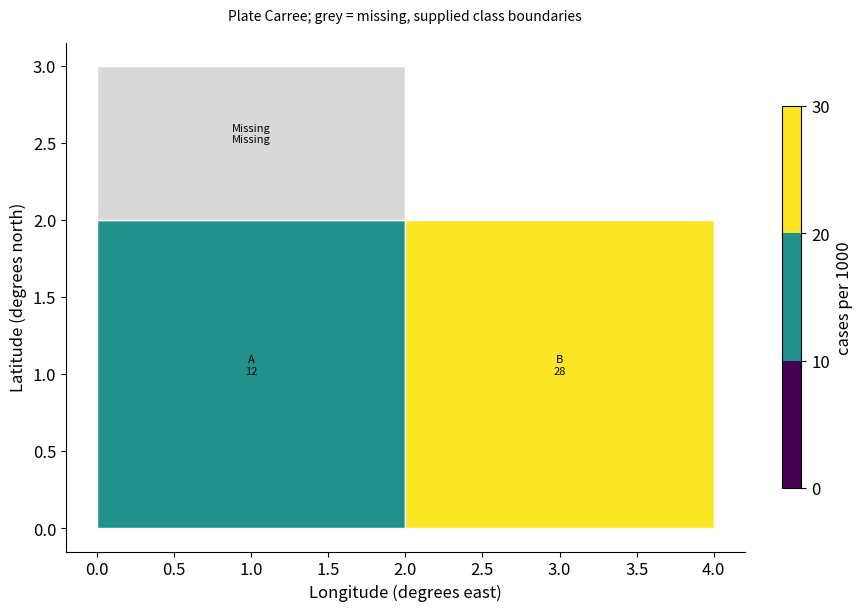

This figure's Python source:
# Tuyan specialist vector renderer v1; immutable source data.
import json
d = json.loads("{\"type\":\"choropleth\",\"rows\":[{\"region\":\"A\",\"value\":12},{\"region\":\"B\",\"value\":28}],\"units\":{\"value\":\"cases per 1000\"},\"options\":{\"regions\":[{\"id\":\"A\",\"polygon\":[[0,0],[2,0],[2,2],[0,2]]},{\"id\":\"B\",\"polygon\":[[2,0],[4,0],[4,2],[2,2]]},{\"id\":\"Missing\",\"polygon\":[[0,2],[2,2],[2,3],[0,3]]}],\"crs\":\"EPSG:4326\",\"projection\":\"plate_carree\",\"valueSemantics\":\"Supplied rates per 1000; population denominator from source\",\"boundarySource\":\"Synthetic rectangles, CC0 teaching fixture\",\"boundaries\":[0,10,20,30]},\"analysis\":{\"description\":\"Synthetic teaching fixture; supplied quantities are not research findings.\"},\"pixels\":1024,\"plotStyle\":{\"width\":9,\"height\":6,\"fontSize\":12}}")

import math
from statistics import NormalDist
import numpy as np
import matplotlib
matplotlib.use('Agg')
import matplotlib.pyplot as plt
from matplotlib.patches import Circle, Rectangle, Polygon, PathPatch, Wedge, FancyArrowPatch
from matplotlib.path import Path
from matplotlib.textpath import TextPath
from matplotlib.font_manager import FontProperties
from matplotlib.transforms import Affine2D
from matplotlib.colors import BoundaryNorm, Normalize
from matplotlib.cm import ScalarMappable
r,kind,opt,unit=d['rows'],d['type'],d['options'],d['units']
plt.rcParams.update({'font.size':d['plotStyle']['fontSize'],'svg.fonttype':'none'})
fig,ax=plt.subplots(figsize=(d['plotStyle']['width'],d['plotStyle']['height']),layout='constrained')
fig.set_facecolor('white')
fig._tuyan_target_pixels=d['pixels']
colors=['#487968','#c58b53','#647da6','#a77592','#a5a659','#578eaa','#be7666']
computations={}
checks={}
def verify(name,actual,expected,tolerance=1e-9):
    error=float(abs(actual-expected))
    assert math.isfinite(error) and error<=tolerance*max(1,abs(expected)), name
    checks[name]={'actual':float(actual),'expected':float(expected),'absoluteError':error}
def note(text):
    ax.set_title(text,fontsize=10,pad=16)
def clean(value):
    if isinstance(value,dict):return {str(k):clean(v) for k,v in value.items()}
    if isinstance(value,(list,tuple,np.ndarray)):return [clean(v) for v in value]
    if isinstance(value,np.generic):return value.item()
    return value
def ribbon(x0,x1,y0,y1,height,color,alpha=.6):
    # Both vertical cross-sections have identical data-space thickness.
    dx=(x1-x0)*.45
    vertices=[(x0,y0),(x0+dx,y0),(x1-dx,y1),(x1,y1),(x1,y1+height),(x1-dx,y1+height),(x0+dx,y0+height),(x0,y0+height),(x0,y0)]
    codes=[Path.MOVETO,Path.CURVE4,Path.CURVE4,Path.CURVE4,Path.LINETO,Path.CURVE4,Path.CURVE4,Path.CURVE4,Path.CLOSEPOLY]
    artist=PathPatch(Path(vertices,codes),facecolor=color,edgecolor='none',alpha=alpha)
    ax.add_patch(artist)
    verify('ribbon_%d_width'%len(ax.patches),vertices[4][1]-vertices[3][1],height)
    return artist
if kind=='network':
    ids=[a['id'] for a in opt['nodes']];n=len(ids)
    positions={name:(math.cos(2*math.pi*i/n),math.sin(2*math.pi*i/n)) for i,name in enumerate(ids)}
    weighted='value' in r[0]
    scale=4/max(a['value'] for a in r) if weighted else 1
    for a in r:
        weight=a['value'] if weighted else 1
        artist=FancyArrowPatch(positions[a['source']],positions[a['target']],arrowstyle='-|>' if opt['directed'] else '-',mutation_scale=12,linewidth=weight*scale,color=colors[0],shrinkA=12,shrinkB=12)
        ax.add_patch(artist);verify('edge_%d_width'%len(ax.patches),artist.get_linewidth(),weight*scale)
        if weighted:
            p,q=positions[a['source']],positions[a['target']];ax.text((p[0]+q[0])/2,(p[1]+q[1])/2,str(weight),fontsize=8)
    points=np.array(list(positions.values()));artist=ax.scatter(points[:,0],points[:,1],s=250,c=colors[1],zorder=3)
    for a in opt['nodes']:
        x,y=positions[a['id']];ax.text(x*1.14,y*1.14,a.get('label',a['id']),ha='center',va='center',fontsize=9)
    degree={name:sum(a['source']==name or a['target']==name for a in r) for name in ids}
    verify('degree_sum',sum(degree.values()),2*len(r));verify('rendered_node_count',len(artist.get_offsets()),n)
    computations={'positions':positions,'degree':degree,'isolatedNodes':[k for k,v in degree.items() if v==0],'lineWidthPerWeight':scale}
    ax.set(xlim=(-1.4,1.4),ylim=(-1.4,1.4),aspect='equal');ax.axis('off');note('Circular layout; distances are not scientific distances'+ ('; weights: '+opt['weightUnit'] if weighted else ''))
elif kind=='euler':
    a,b=set(r[0]['members']),set(r[1]['members']);both=len(a&b);only_a=len(a-b);only_b=len(b-a)
    if a==b:
        locations=[(0,0,1),(0,0,1)];topology='equal';ax.text(0,0,str(both),ha='center');ax.text(0,1.15,r[0]['set']+' = '+r[1]['set'],ha='center')
    elif a.issubset(b) or b.issubset(a):
        small=0 if a.issubset(b) else 1;locations=[None,None];locations[small]=(-.25,0,.5);locations[1-small]=(0,0,1);topology='containment'
        ax.text(-.25,0,str(both),ha='center');ax.text(.65,0,str(only_b if small==0 else only_a),ha='center')
        ax.text(-.25,.6,r[small]['set'],ha='center');ax.text(0,1.15,r[1-small]['set'],ha='center')
    elif not both:
        locations=[(-1.1,0,1),(1.1,0,1)];topology='disjoint'
        for i,x in enumerate([-1.1,1.1]):ax.text(x,0,str([only_a,only_b][i]),ha='center');ax.text(x,1.15,r[i]['set'],ha='center')
    else:
        locations=[(-.6,0,1),(.6,0,1)];topology='overlap'
        for x,value in [(-1,only_a),(0,both),(1,only_b)]:ax.text(x,0,str(value),ha='center')
        for i,x in enumerate([-.8,.8]):ax.text(x,1.15,r[i]['set'],ha='center')
    for i,(x,y,radius) in sorted(enumerate(locations),key=lambda z:-z[1][2]):ax.add_patch(Circle((x,y),radius,facecolor=colors[i],edgecolor=colors[i],alpha=.25,linewidth=2))
    verify('union_count',only_a+both+only_b,len(a|b));computations={'intersection':both,'onlyA':only_a,'onlyB':only_b,'union':len(a|b),'topology':topology,'areaMode':'schematic'}
    ax.set(xlim=(-2.5,2.5),ylim=(-1.4,1.5),aspect='equal');ax.axis('off');note('Exact membership counts and topology; areas are schematic')
elif kind=='sankey':
    nodes=opt['nodes'];total=sum(a['value'] for a in r);gap=total*.07
    starts={};totals={};row_heights=[]
    for stage in [0,1]:
        offset=0
        for node in [n for n in nodes if n['stage']==stage]:
            name=node['id'];value=sum(a['value'] for a in r if a['source' if stage==0 else 'target']==name)
            starts[name]=offset;totals[name]=value
            rect=Rectangle((stage-.025,offset),.05,value,color=colors[stage]);ax.add_patch(rect)
            ax.text(stage+(-.05 if stage==0 else .05),offset+value/2,name+' ('+str(value)+')',ha='right' if stage==0 else 'left',va='center',fontsize=9)
            verify(name+'_node_height',rect.get_height(),value);offset+=value+gap
        row_heights.append(offset)
    used={name:0. for name in starts}
    for i,a in enumerate(r):
        s,t=a['source'],a['target'];ribbon(.025,.975,starts[s]+used[s],starts[t]+used[t],a['value'],colors[i%len(colors)]);used[s]+=a['value'];used[t]+=a['value']
    for name in used:verify(name+'_allocated_flow',used[name],totals[name])
    verify('both_column_total',sum(totals.values()),2*total);computations={'nodeTotals':totals,'totalFlow':total,'dataSpaceWidthPerValue':1}
    ax.set(xlim=(-.28,1.28),ylim=(-gap,max(row_heights)));ax.axis('off');note('Flow width: '+unit['value']+'; two-stage supplied flows')
elif kind=='chord':
    ids=opt['nodes'];totals={n:sum(a['value'] for a in r if n in [a['source'],a['target']]) for n in ids};total=sum(totals.values());gap=.04;scale=(2*math.pi-gap*len(ids))/total
    starts={};used={n:0. for n in ids};angle=0;arcs={}
    for i,n in enumerate(ids):
        starts[n]=angle;end=angle+totals[n]*scale;arcs[n]=[angle,end]
        ax.add_patch(Wedge((0,0),1,math.degrees(angle),math.degrees(end),width=.08,facecolor=colors[i%len(colors)]))
        mid=(angle+end)/2;ax.text(1.15*math.cos(mid),1.15*math.sin(mid),n,ha='center',va='center',fontsize=9);angle=end+gap
    spans=[]
    for i,a in enumerate(r):
        s,t,v=a['source'],a['target'],a['value'];a0=starts[s]+used[s]*scale;a1=a0+v*scale;b0=starts[t]+used[t]*scale;b1=b0+v*scale;used[s]+=v;used[t]+=v
        aa=np.linspace(a0,a1,12);bb=np.linspace(b0,b1,12);pa=np.column_stack([.91*np.cos(aa),.91*np.sin(aa)]);pb=np.column_stack([.91*np.cos(bb),.91*np.sin(bb)])
        verts=[*pa,(0,0),pb[0],*pb[1:],(0,0),pa[0]];codes=[Path.MOVETO]+[Path.LINETO]*(len(pa)-1)+[Path.CURVE3,Path.CURVE3]+[Path.LINETO]*(len(pb)-1)+[Path.CURVE3,Path.CURVE3]
        ax.add_patch(PathPatch(Path(verts,codes),facecolor=colors[ids.index(s)%len(colors)],alpha=.5,edgecolor='none'))
        verify('edge_%d_source_span'%i,a1-a0,v*scale);verify('edge_%d_target_span'%i,b1-b0,v*scale);spans.append([a0,a1,b0,b1])
    for n in ids:verify(n+'_incident_allocation',used[n],totals[n])
    computations={'incidentTotals':totals,'edgeSpansRadians':spans,'radiansPerValue':scale,'undirectedTotal':total/2}
    ax.set(xlim=(-1.4,1.4),ylim=(-1.4,1.4),aspect='equal');ax.axis('off');note('Undirected ribbons; endpoint angle proportional to '+unit['value'])
elif kind=='radar':
    ax.remove();ax=fig.add_subplot(111,projection='polar');axes=opt['axes'];angles=np.arange(len(axes))*2*math.pi/len(axes);closed=np.r_[angles,angles[0]];normalized={}
    groups=list(dict.fromkeys(a['group'] for a in r))
    for i,g in enumerate(groups):
        values=[next(a['value'] for a in r if a['group']==g and a['label']==b['id']) for b in axes];values=np.array([(v-b['min'])/(b['max']-b['min']) for v,b in zip(values,axes)]);normalized[g]=values
        line=ax.plot(closed,np.r_[values,values[0]],color=colors[i%len(colors)],label=g)[0];ax.fill(closed,np.r_[values,values[0]],color=colors[i%len(colors)],alpha=.1);verify(g+'_radius_error',np.max(np.abs(line.get_ydata()[:-1]-values)),0)
    ax.set_xticks(angles,[a['id']+'\n'+str(a['min'])+'–'+str(a['max'])+' '+a['unit'] for a in axes],fontsize=9);ax.set_ylim(0,1);ax.legend(loc='upper right',bbox_to_anchor=(1.3,1.15));note('Explicit per-axis normalization; polygon area is not a score');computations={'normalizedRadii':normalized}
elif kind=='qq':
    sample=np.sort([a['value'] for a in r]);p=(np.arange(len(sample))+.5)/len(sample)
    if opt['reference']=='normal':theoretical=np.array([NormalDist(opt['mean'],opt['sd']).inv_cdf(float(q)) for q in p])
    else:theoretical=np.quantile(opt['referenceValues'],p,method='linear')
    points=ax.scatter(theoretical,sample,c=colors[0]);limits=[min(theoretical.min(),sample.min()),max(theoretical.max(),sample.max())];ax.plot(limits,limits,'--',color='#999999',label='Identity (same units)');ax.legend(fontsize=8)
    verify('sample_order_error',np.max(np.abs(points.get_offsets()[:,1]-sample)),0);verify('quantile_order_violations',np.sum(np.diff(theoretical)<0),0)
    computations={'probabilities':p,'referenceQuantiles':theoretical,'sampleQuantiles':sample,'plottingPosition':'(i - 0.5) / n','parameterSource':'supplied; not fitted'}
    ax.set_xlabel('Reference quantile ('+unit['value']+')');ax.set_ylabel('Sample quantile ('+unit['value']+')');note('Q-Q comparison; no normality test or fitted parameters')
elif kind=='streamgraph':
    groups=list(dict.fromkeys(a['group'] for a in r));xs=sorted(set(a['x'] for a in r));values=np.array([[next(a['y'] for a in r if a['x']==x and a['group']==g) for x in xs] for g in groups]);total=values.sum(axis=0);baseline=-total/2;lower=baseline.copy()
    for i,g in enumerate(groups):
        upper=lower+values[i];ax.fill_between(xs,lower,upper,color=colors[i%len(colors)],label=g);verify(g+'_thickness_error',np.max(np.abs(upper-lower-values[i])),0);lower=upper
    verify('symmetric_baseline_error',np.max(np.abs(lower+baseline)),0);computations={'x':xs,'totalThickness':total,'baseline':baseline,'series':dict(zip(groups,values))};ax.set_xlabel(unit['x']);ax.set_ylabel('Thickness ('+unit['y']+'); centered baseline');ax.legend()
elif kind=='cumulative_incidence':
    groups=list(dict.fromkeys(a.get('group','Data') for a in r));results={};color_index=0
    for group in groups:
        rows=[a for a in r if a.get('group','Data')==group];times=sorted(set(a['time'] for a in rows));s=1.;cif=np.zeros(len(opt['causes']));xs=[0.];curves=[cif.copy()];risks=[];survival=[1.]
        buckets={t:{'events':np.zeros(len(opt['causes']),dtype=int),'censored':0} for t in times}
        for a in rows:
            if a['event']:buckets[a['time']]['events'][opt['causes'].index(a['cause'])]+=1
            else:buckets[a['time']]['censored']+=1
        risk=len(rows)
        for t in times:
            counts=buckets[t]['events'];censored=buckets[t]['censored'];before=s;cif=cif+before*counts/risk;s=before*(1-counts.sum()/risk);xs.append(t);curves.append(cif.copy());survival.append(s);risks.append({'time':t,'atRisk':risk,'eventsByCause':counts,'censored':censored})
            verify(group+'_mass_at_'+str(t),s+cif.sum(),1);risk-=int(counts.sum())+censored
        curves=np.array(curves)
        for j,c in enumerate(opt['causes']):
            line=ax.step(xs,curves[:,j],where='post',label=group+' / '+c,color=colors[color_index%len(colors)])[0];color_index+=1;verify(group+'_'+c+'_curve_error',np.max(np.abs(line.get_ydata()-curves[:,j])),0);verify(group+'_'+c+'_monotonic_violations',np.sum(np.diff(curves[:,j])< -1e-12),0)
        results[group]={'time':xs,'cif':dict(zip(opt['causes'],curves.T)),'eventFreeSurvival':survival,'riskSets':risks}
    computations={'estimator':'Aalen-Johansen, common time-zero entry, right censoring, simultaneous cause jumps','groups':results};ax.set_ylim(0,1.03);ax.set_xlabel(unit['time']);ax.set_ylabel('Cumulative incidence');ax.legend(fontsize=8);note('Aalen–Johansen competing risks; no CI estimated')
elif kind=='matrix_link_overlay':
    names=list(dict.fromkeys(a['row'] for a in r));n=len(names);matrix=np.array([[next(a['value'] for a in r if a['row']==y and a['column']==x) for x in names] for y in names]);mesh=ax.pcolormesh(np.arange(n+1)-.5,np.arange(n+1)-.5,matrix,cmap='viridis',shading='flat');fig.colorbar(mesh,ax=ax,label=unit['value'],shrink=.7)
    maxweight=max(abs(a['value']) for a in opt['links']);scale=4/maxweight
    for i,a in enumerate(opt['links']):
        y0,y1=names.index(a['source']),names.index(a['target']);x=-.65;control=-1-abs(y0-y1)*.3
        path=Path([(x,y0),(control,y0),(control,y1),(x,y1)],[Path.MOVETO,Path.CURVE4,Path.CURVE4,Path.CURVE4]);p=PathPatch(path,fill=False,linewidth=abs(a['value'])*scale,color=colors[i%len(colors)]);ax.add_patch(p);ax.text(control,(y0+y1)/2,str(a['value']),ha='right',fontsize=8);verify('link_%d_width'%i,p.get_linewidth(),abs(a['value'])*scale)
    verify('matrix_value_error',np.max(np.abs(np.asarray(mesh.get_array()).reshape(matrix.shape)-matrix)),0);computations={'matrix':matrix,'linkWidthPerAbsoluteValue':scale,'suppliedLinks':opt['links']}
    ax.set_xticks(range(n),names,rotation=30);ax.set_yticks(range(n),names);ax.set_xlim(-2-.3*n,n-.5);ax.set_ylim(n-.5,-.5);note(opt['matrixStatistic']+'\nLinks: '+opt['linkStatistic']+' ('+opt['linkUnit']+')')
elif kind=='parallel_coordinates':
    axes=opt['axes'];x=np.arange(len(axes));values=[]
    for i,a in enumerate(r):
        y=np.array([(a[b['id']]-b['min'])/(b['max']-b['min']) for b in axes]);values.append(y);line=ax.plot(x,y,color=colors[i%len(colors)],alpha=.65,label=a['id'] if len(r)<=12 else None)[0];verify(a['id']+'_normalized_error',np.max(np.abs(line.get_ydata()-y)),0)
    for i,b in enumerate(axes):
        ax.axvline(i,color='#cccccc',linewidth=.7,zorder=0)
        for v in np.linspace(b['min'],b['max'],5):ax.text(i+.02,(v-b['min'])/(b['max']-b['min']),format(v,'.3g'),fontsize=7,va='center')
    ax.set_xticks(x,[b['id']+'\n'+b['unit'] for b in axes]);ax.set_ylim(-.05,1.05);ax.set_yticks([])
    if len(r)<=12:ax.legend(fontsize=8,loc='upper left',bbox_to_anchor=(1,1))
    computations={'normalizedObservations':dict(zip([a['id'] for a in r],values))};note('Explicit axis ranges; each line is one observation')
elif kind in ['treemap','circle_packing']:
    nodes={a['id']:a for a in r};children={a['id']:[b['id'] for b in r if b['parent']==a['id']] for a in r};root=next(a['id'] for a in r if a['parent'] is None);leaves=[a['id'] for a in r if not children[a['id']]];geometries={}
    if kind=='treemap':
        def layout(name,x,y,w,h,depth):
            a=nodes[name];geometries[name]=[x,y,w,h];rect=Rectangle((x,y),w,h,facecolor=colors[leaves.index(name)%len(colors)] if name in leaves else 'none',edgecolor='white' if name in leaves else '#303d35',linewidth=1.5 if depth==0 else .7,zorder=1+depth);ax.add_patch(rect)
            verify(name+'_area_ratio',w*h,nodes[name]['value']/nodes[root]['value'])
            if not children[name]:ax.text(x+w/2,y+h/2,a['label']+'\n'+str(a['value']),ha='center',va='center',fontsize=9)
            else:
                offset=0
                for child in children[name]:
                    ratio=nodes[child]['value']/a['value']
                    if depth%2==0:layout(child,x+offset*w,y,w*ratio,h,depth+1)
                    else:layout(child,x,y+offset*h,w,h*ratio,depth+1)
                    offset+=ratio
                ax.add_patch(Rectangle((x,y),w,h,facecolor='none',edgecolor='#203d31',linewidth=1.5,zorder=30-depth))
                if depth>0:ax.text(x+.01*w,y+h-.025*h,a['label'],ha='left',va='top',fontsize=8,zorder=40,bbox={'facecolor':'white','edgecolor':'none','alpha':.75,'pad':1})
        layout(root,0,0,1,1,0);verify('leaf_area_sum',sum(geometries[n][2]*geometries[n][3] for n in leaves),1);ax.set(xlim=(-.02,1.02),ylim=(-.02,1.02),aspect='equal');note(nodes[root]['label']+'; slice-and-dice area proportional to '+unit['value'])
    else:
        radii={}
        def radius(name):
            radii[name]=sum(radius(c) for c in children[name]) if children[name] else math.sqrt(nodes[name]['value']/math.pi)
            return radii[name]
        radius(root)
        def layout(name,x,y,depth):
            rad=radii[name];geometries[name]=[x,y,rad];leaf=not children[name];circle=Circle((x,y),rad,facecolor=colors[leaves.index(name)%len(colors)] if leaf else 'none',edgecolor='#405648',alpha=.65 if leaf else 1,linewidth=1,zorder=depth+1);ax.add_patch(circle)
            if leaf:
                verify(name+'_leaf_area',math.pi*circle.get_radius()**2,nodes[name]['value']);ax.text(x,y,nodes[name]['label']+'\n'+str(nodes[name]['value']),ha='center',va='center',fontsize=8)
            if not leaf:ax.text(x,y+rad*.8,nodes[name]['label'],ha='center',va='center',fontsize=8,zorder=30)
            cursor=x-rad
            for child in children[name]:
                cr=radii[child];cx=cursor+cr;layout(child,cx,y,depth+1);verify(child+'_containment_excess',max(0,abs(cx-x)+cr-rad),0);cursor+=2*cr
        layout(root,0,0,0);lim=radii[root]*1.12;ax.set(xlim=(-lim,lim),ylim=(-lim,lim),aspect='equal');note('Leaf area proportional to '+unit['value']+'; parent area includes empty space')
    computations={'geometry':geometries,'rootTotal':nodes[root]['value'],'leafTotal':sum(nodes[n]['value'] for n in leaves),'algorithm':'slice-and-dice' if kind=='treemap' else 'tangent-row nested circles'};verify('leaf_total',computations['leafTotal'],computations['rootTotal']);ax.axis('off')
elif kind=='alluvial':
    stages=opt['stages'];ids=list(dict.fromkeys(a['id'] for a in r));paths={n:[next(a for a in r if a['id']==n and a['stage']==s) for s in stages] for n in ids};total=sum(paths[n][0]['value'] for n in ids);gap=total*.05;positions={};stage_totals={};max_y=0
    for j,stage in enumerate(stages):
        categories=list(dict.fromkeys(a['category'] for a in r if a['stage']==stage));offset=0;category_totals={}
        for category in categories:
            matching=[n for n in ids if paths[n][j]['category']==category];amount=sum(paths[n][j]['value'] for n in matching);category_totals[category]=amount;ax.add_patch(Rectangle((j-.025,offset),.05,amount,color='#506956',alpha=.8));ax.text(j,offset+amount/2,category,ha='center',va='center',fontsize=8,zorder=5,bbox={'facecolor':'white','alpha':.8,'edgecolor':'none','pad':1})
            for n in matching:positions[(n,j)]=offset;offset+=paths[n][j]['value']
            offset+=gap
        max_y=max(max_y,offset);stage_totals[stage]=category_totals;verify(stage+'_mass',sum(category_totals.values()),total)
    for i,n in enumerate(ids):
        for j in range(len(stages)-1):ribbon(j+.025,j+.975,positions[(n,j)],positions[(n,j+1)],paths[n][j]['value'],colors[i%len(colors)],.45)
    computations={'stageTotals':stage_totals,'cohortTotal':total,'pathValues':{n:paths[n][0]['value'] for n in ids}};ax.set_xticks(range(len(stages)),stages);ax.set_yticks([]);ax.set_xlim(-.3,len(stages)-.7);ax.set_ylim(-gap,max_y);note('Fixed cohort; ribbon width: '+unit['value'])
elif kind=='point_map':
    x=np.array([a['x'] for a in r]);y=np.array([a['y'] for a in r]);p=ax.scatter(x,y,color=colors[0],s=35)
    for a in r:ax.annotate(a['label'],(a['x'],a['y']),xytext=(4,4),textcoords='offset points',fontsize=8)
    dx=max(1,float(np.ptp(x))*.15);dy=max(1,float(np.ptp(y))*.15);ax.set_xlim(max(-180,x.min()-dx),min(180,x.max()+dx));ax.set_ylim(max(-90,y.min()-dy),min(90,y.max()+dy));ax.set_aspect('equal');ax.grid(alpha=.2);ax.set_xlabel('Longitude (degrees east)');ax.set_ylabel('Latitude (degrees north)');verify('coordinate_error',np.max(np.abs(p.get_offsets()-np.column_stack([x,y]))),0);computations={'coordinates':np.column_stack([x,y]),'projection':'Plate Carree; no equal-area or distance claim'};note('EPSG:4326 / Plate Carree; no external basemap')
elif kind=='choropleth':
    values={a['region']:a['value'] for a in r};cmap=plt.get_cmap('viridis',len(opt['boundaries'])-1);norm=BoundaryNorm(opt['boundaries'],cmap.N,clip=True);areas={};missing=[];allpoints=[]
    for a in opt['regions']:
        polygon=np.array(a['polygon']);allpoints.extend(polygon);value=values.get(a['id']);color='#d8d8d8' if value is None else cmap(norm(value));p=Polygon(polygon,closed=True,facecolor=color,edgecolor='white');ax.add_patch(p)
        x,y=polygon[:,0],polygon[:,1];area=abs(np.dot(x,np.roll(y,-1))-np.dot(y,np.roll(x,-1)))/2;areas[a['id']]=area;verify(a['id']+'_vertices',len(p.get_xy()),len(polygon)+(0 if np.array_equal(polygon[0],polygon[-1]) else 1));ax.text(float(np.mean(x)),float(np.mean(y)),a['id']+('\nMissing' if value is None else '\n'+str(value)),ha='center',fontsize=8)
        if value is None:missing.append(a['id'])
    pts=np.array(allpoints);ax.update_datalim(pts);ax.autoscale_view();ax.set_aspect('equal');ax.set_xlabel('Longitude (degrees east)');ax.set_ylabel('Latitude (degrees north)');fig.colorbar(ScalarMappable(norm=norm,cmap=cmap),ax=ax,boundaries=opt['boundaries'],label=unit['value'],shrink=.75);computations={'suppliedValues':values,'polygonAreasSquareDegrees':areas,'missingRegions':missing,'classBoundaries':opt['boundaries']};verify('region_count',len(ax.patches),len(opt['regions']));note('Plate Carree; grey = missing, supplied class boundaries')
elif kind=='enrichment':
    count=np.array([a['count'] for a in r]);background=np.array([a['background'] for a in r]);ratio=count/opt['inputSize'];fold=ratio/(background/opt['backgroundSize']);p=np.array([a['p'] for a in r]);score=-np.log10(p);sizes=count*20
    artist=ax.scatter(fold,np.arange(len(r)),s=sizes,c=score,cmap='viridis');ax.set_yticks(range(len(r)),[a['term'] for a in r]);ax.invert_yaxis();ax.set_xlabel('Fold enrichment: (count / input size) / (background / universe)');fig.colorbar(artist,ax=ax,label='-log10('+d['analysis']['pKind']+')');ax.axvline(1,color='#aaaaaa',linestyle='--');verify('fold_coordinate_error',np.max(np.abs(artist.get_offsets()[:,0]-fold)),0);verify('p_color_error',np.max(np.abs(artist.get_array()-score)),0);computations={'geneRatio':ratio,'foldEnrichment':fold,'suppliedP':p,'bubbleAreaPointsSquared':sizes,'bubbleAreaRule':'20 * count; zero counts explicitly marked with x'};note('Supplied test results; point area = 20 × count; x = zero count')
    for i,a in enumerate(r):
        if a['count']==0:ax.plot(0,i,marker='x',color='#444444')
elif kind=='gene_track':
    sequence_order=[a['id'] for a in opt['sequences']];ys=[];geometry=[]
    for i,a in enumerate(r):
        y=len(r)-1-i;ys.append(y);length=a['end']-a['start'];left=a['start'];right=a['end'];ax.plot([0,next(s['length'] for s in opt['sequences'] if s['id']==a['chrom'])],[y,y],color='#d0d3ce',linewidth=.8)
        head=min(length*.2,max(s['length'] for s in opt['sequences'])*.015)
        points=[(left,y-.18),(right-head,y-.18),(right,y),(right-head,y+.18),(left,y+.18)] if a['strand']=='+' else [(right,y-.18),(left+head,y-.18),(left,y),(left+head,y+.18),(right,y+.18)]
        p=Polygon(points,closed=True,color=colors[sequence_order.index(a['chrom'])%len(colors)]);ax.add_patch(p);verify('interval_%d_length'%i,max(p.get_xy()[:,0])-min(p.get_xy()[:,0]),length);geometry.append({'label':a['label'],'start':left,'end':right,'strand':a['strand'],'headCoordinate':right if a['strand']=='+' else left})
    ax.set_yticks(ys,[a['chrom']+' / '+a['label']+' ('+a['strand']+')' for a in r],fontsize=8);ax.set_ylim(-.6,len(r)-.4);ax.set_xlim(0,max(s['length'] for s in opt['sequences']));ax.set_xlabel('Genomic coordinate (bp; zero-based half-open)');computations={'intervals':geometry};note(opt['assembly']+'; whole-gene intervals, no inferred exons')
elif kind=='protein_domain':
    ys=[];geometry=[]
    for i,a in enumerate(r):
        length=next(s['length'] for s in opt['proteins'] if s['id']==a['protein']);y=len(r)-1-i;ys.append(y);ax.plot([.5,length+.5],[y,y],color='#aaaaaa',linewidth=2);width=a['end']-a['start']+1;p=Rectangle((a['start']-.5,y-.2),width,.4,color=colors[i%len(colors)]);ax.add_patch(p);verify('domain_%d_residues'%i,p.get_width(),width);geometry.append({'protein':a['protein'],'label':a['label'],'residues':width,'leftEdge':a['start']-.5,'rightEdge':a['end']+.5})
        ax.text((a['start']+a['end'])/2,y,a['label'],ha='center',va='center',fontsize=8,color='white')
    ax.set_yticks(ys,[a['protein']+' / '+a['evidence'] for a in r],fontsize=8);ax.set_ylim(-.6,len(r)-.4);ax.set_xlim(.5,max(s['length'] for s in opt['proteins'])+.5);ax.set_xlabel('Amino acid position (one-based inclusive)');computations={'domains':geometry};note(opt['database']+'; separate lanes preserve overlaps')
elif kind=='motif_logo':
    alphabet=opt['alphabet'];positions=sorted(set(a['position'] for a in r));frequencies=[];information=[];heights=[];font=FontProperties(family='DejaVu Sans',weight='bold')
    for pos in positions:
        values=np.array([next(a['value'] for a in r if a['position']==pos and a['symbol']==s) for s in alphabet]);freq=values/values.sum();entropy=-sum(p*math.log2(p) for p in freq if p>0);bits=max(0,math.log2(len(alphabet))-entropy);height=freq*(bits if opt['mode']=='information' else 1);frequencies.append(freq);information.append(bits);heights.append(height);bottom=0
        for j in np.argsort(height):
            h=float(height[j])
            if h<=1e-14:continue
            path=TextPath((0,0),alphabet[j],size=1,prop=font);box=path.get_extents();transform=Affine2D().translate(-box.x0,-box.y0).scale(.8/box.width,h/box.height).translate(pos-.4,bottom);glyph=transform.transform_path(path);patch=PathPatch(glyph,facecolor=colors[j%len(colors)],edgecolor='none');ax.add_patch(patch);verify('position_%d_%s_height'%(pos,alphabet[j]),glyph.get_extents().height,h);bottom+=h
        verify('position_%d_stack'%pos,bottom,bits if opt['mode']=='information' else 1)
    computations={'positions':positions,'frequencies':frequencies,'informationBits':information,'letterHeights':heights,'background':'uniform','smallSampleCorrection':'none'};ax.set_xlim(.4,max(positions)+.6);ax.set_ylim(0,(math.log2(len(alphabet)) if opt['mode']=='information' else 1)*1.03);ax.set_xticks(positions);ax.set_xlabel('Aligned position');ax.set_ylabel('Information (bits)' if opt['mode']=='information' else 'Frequency');note('Uniform background; no small-sample correction')
elif kind=='genome_circos':
    sequences=opt['sequences'];total=sum(s['length'] for s in sequences);gap=.06;scale=(2*math.pi-gap*len(sequences))/total;starts={};angle=0;spans={};norm=Normalize(*opt['valueRange']);cmap=plt.get_cmap('viridis')
    for i,s in enumerate(sequences):
        starts[s['id']]=angle;end=angle+s['length']*scale;spans[s['id']]=[angle,end];ax.add_patch(Wedge((0,0),1.05,math.degrees(angle),math.degrees(end),width=.06,facecolor=colors[i%len(colors)]));mid=(angle+end)/2;ax.text(1.18*math.cos(mid),1.18*math.sin(mid),s['id']+'\n'+str(s['length'])+' bp',ha='center',va='center',fontsize=8);verify(s['id']+'_sequence_angle',end-angle,s['length']*scale);angle=end+gap
    intervals=[]
    for i,a in enumerate(r):
        start=starts[a['chrom']]+a['start']*scale;end=starts[a['chrom']]+a['end']*scale;artist=Wedge((0,0),.95,math.degrees(start),math.degrees(end),width=.16,facecolor=cmap(norm(a['value'])));ax.add_patch(artist);verify('interval_%d_span'%i,math.radians(artist.theta2-artist.theta1),(a['end']-a['start'])*scale);intervals.append([start,end])
    for a in opt.get('links',[]):
        t0=starts[a['source']]+a['sourcePosition']*scale;t1=starts[a['target']]+a['targetPosition']*scale;p0=(.77*math.cos(t0),.77*math.sin(t0));p1=(.77*math.cos(t1),.77*math.sin(t1));ax.add_patch(PathPatch(Path([p0,(0,0),p1],[Path.MOVETO,Path.CURVE3,Path.CURVE3]),facecolor='none',edgecolor=colors[2],linewidth=1))
    ax.set(xlim=(-1.4,1.4),ylim=(-1.4,1.4),aspect='equal');ax.axis('off');fig.colorbar(ScalarMappable(norm=norm,cmap=cmap),ax=ax,label=unit['value'],shrink=.65);computations={'sequenceArcsRadians':spans,'radiansPerBase':scale,'intervalSpansRadians':intervals,'suppliedLinks':opt.get('links',[])};note(opt['assembly']+'; one supplied interval track')
elif kind=='synteny':
    for j,s in enumerate(opt['sequences']):ax.plot([0,s['length']],[1-j,1-j],color=colors[j],linewidth=5);ax.text(0,1-j+.09,s['id'],fontsize=9)
    geometry=[]
    for i,a in enumerate(r):
        b0,b1=(a['targetStart'],a['targetEnd']) if a['strand']=='+' else (a['targetEnd'],a['targetStart']);verts=[(a['start'],1),(a['end'],1),(b1,0),(b0,0)];ax.add_patch(Polygon(verts,closed=True,facecolor=colors[0] if a['strand']=='+' else colors[1],alpha=.4));verify('source_%d_width'%i,verts[1][0]-verts[0][0],a['end']-a['start']);verify('target_%d_width'%i,abs(verts[2][0]-verts[3][0]),a['targetEnd']-a['targetStart']);geometry.append(verts)
    ax.set_xlim(0,max(s['length'] for s in opt['sequences']));ax.set_ylim(-.15,1.25);ax.set_yticks([]);ax.set_xlabel('Sequence coordinate (bp; common scale, zero-based half-open)');computations={'ribbonVertices':geometry,'inversionCount':sum(a['strand']=='-' for a in r)};note('Supplied syntenic blocks; green = forward, amber = inversion')
elif kind=='phylogenetic':
    root=opt['root'];children={name:[] for name in dict.fromkeys([name for a in r for name in [a['source'],a['target']]])}
    for a in r:children[a['source']].append(a)
    positions={};tip_order=[]
    def tree_pos(name,x):
        if not children[name]:y=len(tip_order);tip_order.append(name)
        else:
            ys=[tree_pos(a['target'],x+a['length']) for a in children[name]];y=(min(ys)+max(ys))/2
        positions[name]=(x,y);return y
    tree_pos(root,0)
    for name,edges in children.items():
        if not edges:continue
        x,y=positions[name];child_ys=[positions[a['target']][1] for a in edges];ax.plot([x,x],[min(child_ys),max(child_ys)],color='#4b5f52')
        for a in edges:
            xx,yy=positions[a['target']];line=ax.plot([x,xx],[yy,yy],color=colors[0])[0];verify(a['target']+'_branch_length',line.get_xdata()[1]-line.get_xdata()[0],a['length'])
    for name in tip_order:
        x,y=positions[name];ax.annotate(name,(x,y),xytext=(5,0),textcoords='offset points',va='center',fontsize=9)
    xs=[p[0] for p in positions.values()];ax.set_xlim(-.02,max(xs)*1.2+.01);ax.set_ylim(-.7,len(tip_order)-.3);ax.set_yticks([]);ax.set_xlabel('Root distance ('+opt['branchLengthUnit']+')');computations={'nodePositions':positions,'tipOrder':tip_order,'root':root,'branchLengthSource':'supplied'};note('Supplied rooted phylogeny; no topology or support inference')
elif kind=='dendrogram':
    n=len(r)
    if opt['input']=='linkage':z=np.array(opt['linkage'],dtype=float)
    else:
        values=np.array([[a[f] for f in opt['dimensions']] for a in r]);distances=np.sqrt(np.sum((values[:,None,:]-values[None,:,:])**2,axis=2));active={i:[i] for i in range(n)};merges=[]
        for step in range(n-1):
            pairs=[];keys=sorted(active)
            for ii,a in enumerate(keys):
                for b in keys[ii+1:]:
                    ds=distances[np.ix_(active[a],active[b])];distance=float(ds.min() if opt['method']=='single' else ds.max() if opt['method']=='complete' else ds.mean());pairs.append((distance,a,b))
            height,a,b=min(pairs);members=active.pop(a)+active.pop(b);merges.append([a,b,height,len(members)]);active[n+step]=members
        z=np.array(merges)
    positions={};leaf_order=[]
    def dendro_pos(index):
        if index<n:
            x=len(leaf_order);leaf_order.append(index);positions[index]=(x,0.);return x
        a,b,height,count=z[index-n];x0=dendro_pos(int(a));x1=dendro_pos(int(b));positions[index]=((x0+x1)/2,float(height));return (x0+x1)/2
    dendro_pos(2*n-2)
    for i,(a,b,height,count) in enumerate(z):
        x0,y0=positions[int(a)];x1,y1=positions[int(b)];line=ax.plot([x0,x0,x1,x1],[y0,height,height,y1],color=colors[0])[0];verify('merge_%d_height'%i,line.get_ydata()[1],height)
    verify('root_membership_count',z[-1,3],n);verify('monotonic_height_violations',np.sum(np.diff(z[:,2])< -1e-12),0);ax.set_xticks(range(n),[r[i]['id'] for i in leaf_order],rotation=45 if n>10 else 0);ax.set_ylabel('Euclidean linkage distance ('+opt['method']+'; '+(unit[opt['dimensions'][0]] if opt['input']=='observations' else unit['distance'])+')');computations={'linkage':z,'leafOrder':[r[i]['id'] for i in leaf_order],'inputMode':opt['input'],'method':opt['method'],'preprocessing':'none'};note('Supplied linkage' if opt['input']=='linkage' else 'Calculated agglomeration; Euclidean / '+opt['method']+' / no preprocessing')
for spine in ['top','right']:
    if spine in ax.spines:ax.spines[spine].set_visible(False)
for collection in fig.findobj(matplotlib.collections.Collection):collection.set_rasterized(False)
verify('source_row_count',len(r),len(d['rows']))
assert len(checks)>1, 'Each specialist must have a substantive numerical or geometric check'
fig._tuyan_validation=clean({'typeId':kind,'computations':computations,'checks':checks,'analysis':d['analysis'],'suppliedFields':{'rowFields':list(dict.fromkeys(k for row in r for k in row)),'options':opt},'dataSourcePolicy':'Input provenance is supplied; numerical checks do not certify source truth.'})
json.dumps(fig._tuyan_validation,allow_nan=False)
